Photos from the image-classification dataset "dataset" in the GitHub repository Prasone/Starfruit-Disease-Detection-using-MobileNetV2---HSV. Its 5 classes are: anthracnose, bed bugs, fruit borer, healthy fruits, healthy leaf.

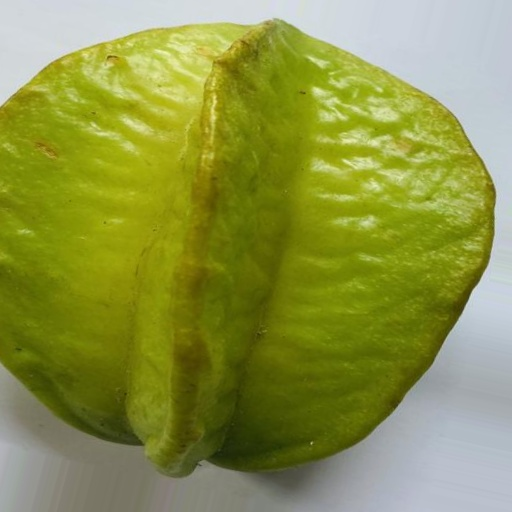
Label: healthy fruits

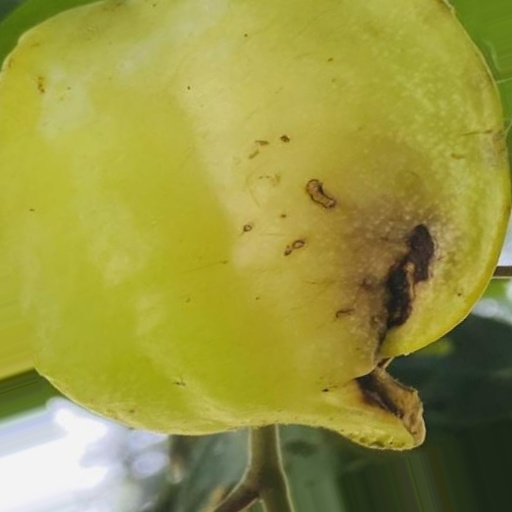
Label: anthracnose

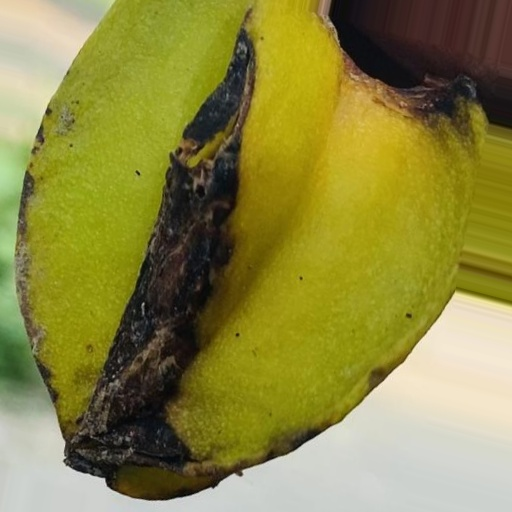
Label: bed bugs

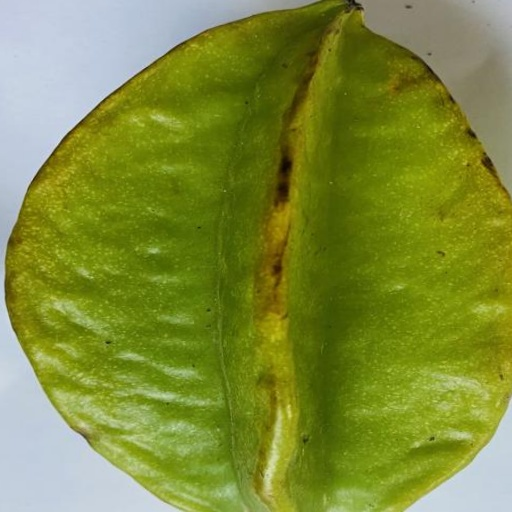
Label: healthy fruits

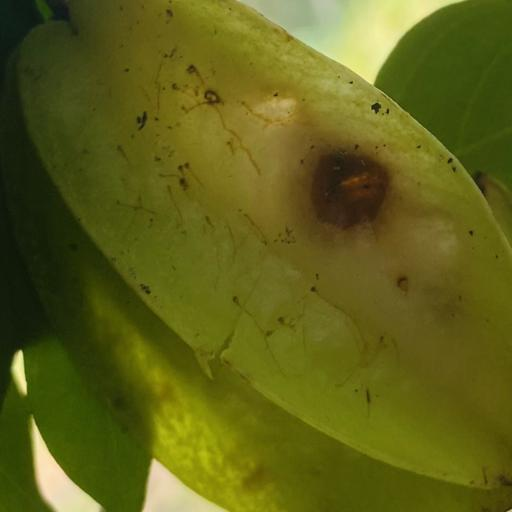
Label: fruit borer

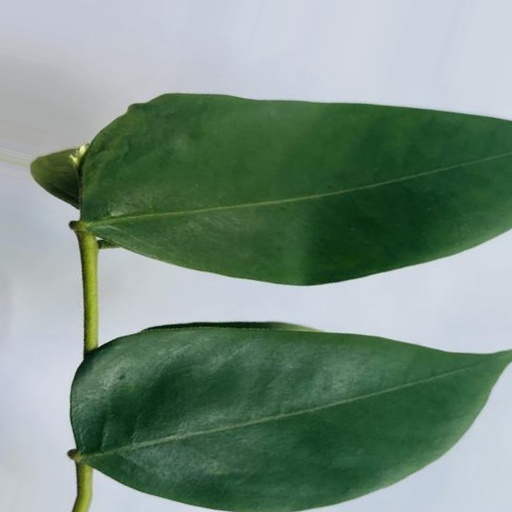
Label: healthy leaf
